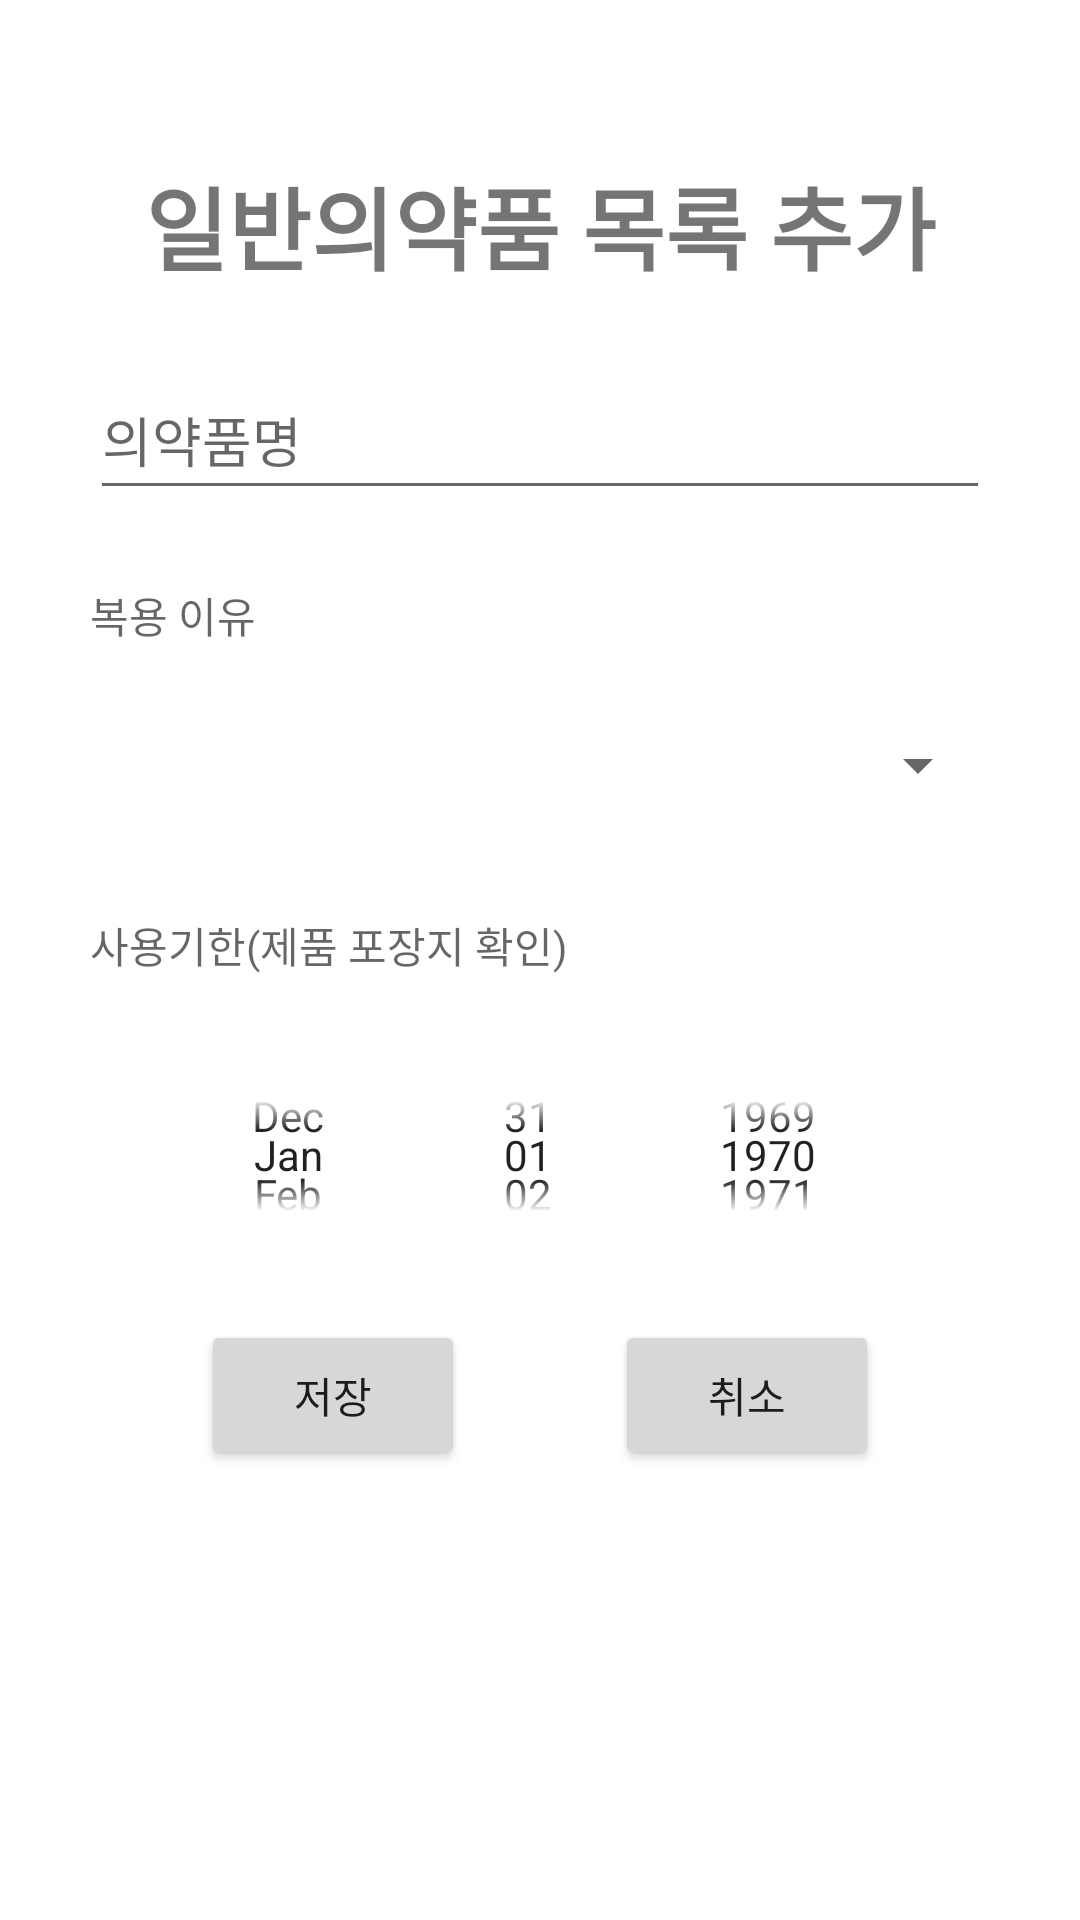

Reconstruct the res/layout file that produces this screen, plus the resources it refers to.
<!-- AndroidManifest.xml: application theme Theme.MediPlz -->
<!-- res/layout/fragment_otc_drug_add.xml -->
<FrameLayout xmlns:android="http://schemas.android.com/apk/res/android"
    xmlns:app="http://schemas.android.com/apk/res-auto"
    xmlns:tools="http://schemas.android.com/tools"
    android:layout_width="match_parent"
    android:layout_height="match_parent"
    tools:context="fragment.OtcDrugAddFragment">

    <ScrollView
        android:layout_width="match_parent"
        android:layout_height="match_parent">

        <LinearLayout
            android:layout_width="match_parent"
            android:layout_height="wrap_content"
            android:orientation="vertical">

            <TextView
                android:layout_width="match_parent"
                android:layout_height="50dp"
                android:layout_marginTop="50dp"
                android:gravity="center"
                android:text="일반의약품 목록 추가"
                android:textAlignment="center"
                android:textSize="30dp"
                android:textStyle="bold" />

            <LinearLayout
                android:layout_width="match_parent"
                android:layout_height="wrap_content"
                android:layout_marginLeft="30dp"
                android:layout_marginTop="20dp"
                android:layout_marginRight="30dp"
                android:orientation="vertical">

                <EditText
                    android:id="@+id/otc_drug_add_name"
                    android:layout_width="match_parent"
                    android:layout_height="50dp"
                    android:layout_marginBottom="10dp"
                    android:hint="의약품명"
                    android:privateImeOptions="defaultImputmode=korean"
                    app:layout_constraintBottom_toBottomOf="parent"
                    app:layout_constraintEnd_toEndOf="parent"
                    app:layout_constraintStart_toStartOf="parent"
                    app:layout_constraintTop_toTopOf="parent" />

                <LinearLayout
                    android:layout_width="match_parent"
                    android:layout_height="50dp">

                    <TextView
                        android:layout_width="100dp"
                        android:layout_height="50dp"
                        android:layout_marginBottom="10dp"
                        android:gravity="center_vertical"
                        android:hint="복용 이유"
                        app:layout_constraintBottom_toBottomOf="parent"
                        app:layout_constraintEnd_toEndOf="parent"
                        app:layout_constraintStart_toStartOf="parent"
                        app:layout_constraintTop_toTopOf="parent" />

                    <TextView
                        android:id="@+id/otc_drug_add_reason_textview"
                        android:layout_width="match_parent"
                        android:layout_height="50dp"
                        android:layout_marginBottom="10dp"
                        android:gravity="center_vertical"
                        android:hint=" "
                        app:layout_constraintBottom_toBottomOf="parent"
                        app:layout_constraintEnd_toEndOf="parent"
                        app:layout_constraintStart_toStartOf="parent"
                        app:layout_constraintTop_toTopOf="parent" />

                </LinearLayout>

                <Spinner
                    android:id="@+id/otc_drug_add_reason"
                    android:layout_width="match_parent"
                    android:layout_height="50dp"
                    android:layout_marginBottom="10dp"
                    android:autofillHints="복용이유"
                    app:layout_constraintBottom_toBottomOf="parent"
                    app:layout_constraintEnd_toEndOf="parent"
                    app:layout_constraintStart_toStartOf="parent"
                    app:layout_constraintTop_toTopOf="parent" />

                <TextView
                    android:layout_width="match_parent"
                    android:layout_height="50dp"
                    android:layout_marginBottom="10dp"
                    android:gravity="center_vertical"
                    android:hint="사용기한(제품 포장지 확인)"
                    app:layout_constraintBottom_toBottomOf="parent"
                    app:layout_constraintEnd_toEndOf="parent"
                    app:layout_constraintStart_toStartOf="parent"
                    app:layout_constraintTop_toTopOf="parent" />

                <DatePicker
                    android:id="@+id/otc_drug_add_date"
                    android:layout_width="match_parent"
                    android:layout_height="70dp"
                    android:calendarViewShown="false"
                    android:datePickerMode="spinner"
                    android:hint="사용기한" />

            </LinearLayout>

            <LinearLayout
                android:layout_width="wrap_content"
                android:layout_height="50dp"
                android:layout_gravity="center"
                android:layout_marginTop="20dp">

                <Button
                    android:id="@+id/otc_drug_add_save"
                    android:layout_width="wrap_content"
                    android:layout_height="match_parent"
                    android:layout_marginRight="50dp"
                    android:gravity="center"
                    android:text="저장" />

                <Button
                    android:id="@+id/otc_drug_add_cancel"
                    android:layout_width="wrap_content"
                    android:layout_height="match_parent"
                    android:gravity="center"
                    android:text="취소" />

            </LinearLayout>
        </LinearLayout>
    </ScrollView>

</FrameLayout>
<!-- resources referenced by this layout -->
<resources>
  <style name="Theme.MediPlz" parent="Theme.MaterialComponents.DayNight.DarkActionBar">
          
          <item name="colorPrimary">@color/main_blue</item>
          <item name="colorPrimaryVariant">@color/sub_blue</item>
          <item name="colorOnPrimary">@color/white</item>
          
          <item name="colorSecondary">@color/teal_200</item>
          <item name="colorSecondaryVariant">@color/teal_700</item>
          <item name="colorOnSecondary">@color/black</item>
          
          <item name="android:statusBarColor">?attr/colorPrimaryVariant</item>
          
      </style>
  <!-- not gathered from this repository: default colours our renderer supplied (Android Studio template values) -->
  <color name="teal_200">#FF03DAC5</color>
  <color name="teal_700">#FF018786</color>
  <color name="black">#FF000000</color>
  <color name="white">#FFFFFFFF</color>
</resources>
